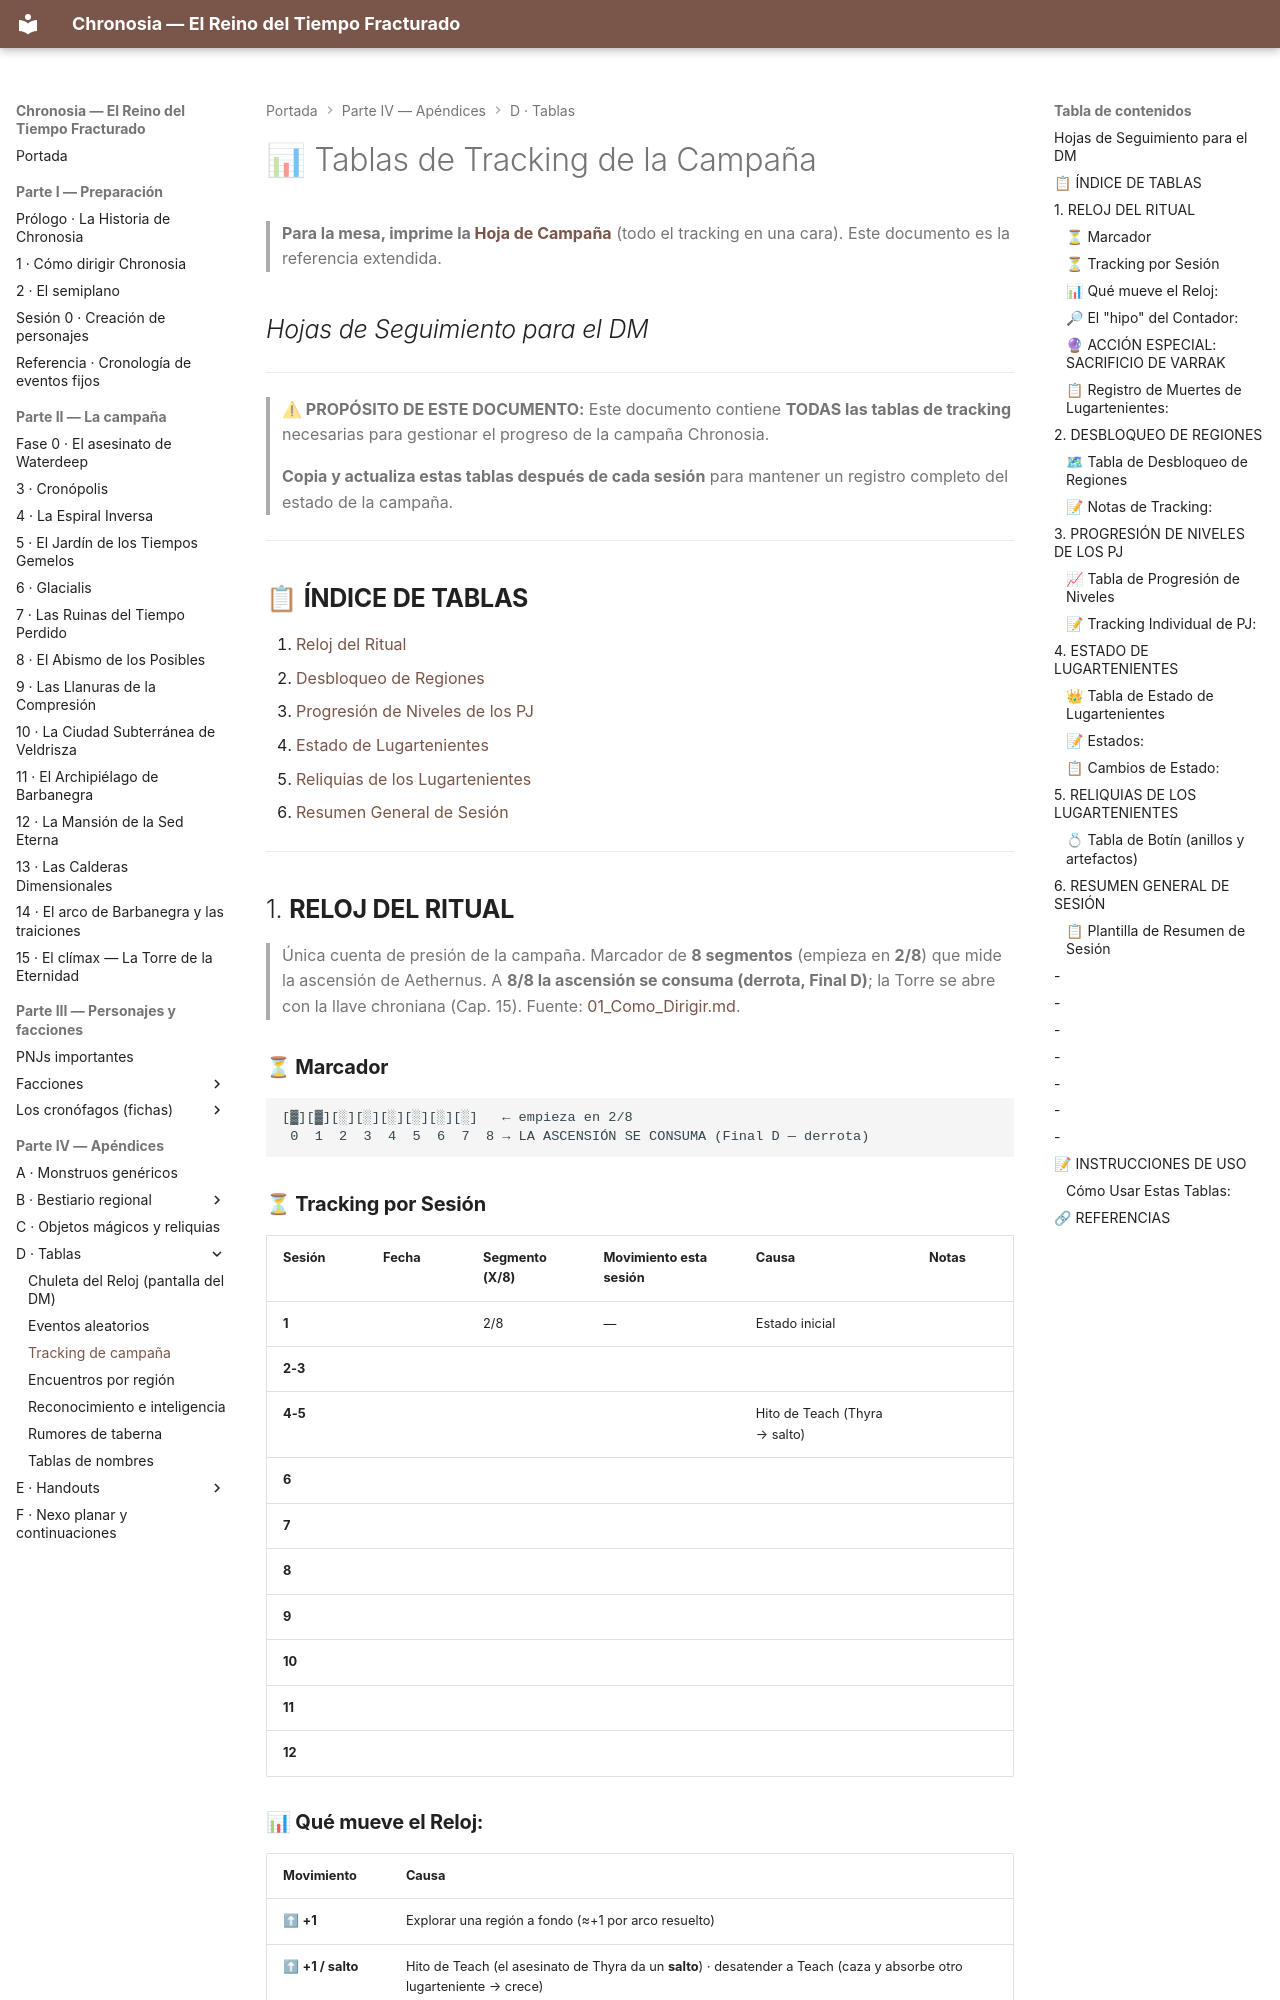

repository: asantolaria/dnd-campaign-chronosia · page: 06_Recursos/Tablas/20_Tablas_Tracking_Campana/index.html · generator: mkdocs

# 📊 Tablas de Tracking de la Campaña

> **Para la mesa, imprime la [Hoja de Campaña](../Handouts/Hoja_de_Campana.md)** (todo el tracking en una cara). Este documento es la referencia extendida.
## *Hojas de Seguimiento para el DM*

---

> **⚠ PROPÓSITO DE ESTE DOCUMENTO:**
> Este documento contiene **TODAS las tablas de tracking** necesarias para gestionar el progreso de la campaña Chronosia.
> 
> **Copia y actualiza estas tablas después de cada sesión** para mantener un registro completo del estado de la campaña.

---

## 📋 **ÍNDICE DE TABLAS**

1. [Reloj del Ritual](#1-reloj-del-ritual)
2. [Desbloqueo de Regiones](#2-desbloqueo-de-regiones)
3. [Progresión de Niveles de los PJ](#3-progresión-de-niveles-de-los-pj)
4. [Estado de Lugartenientes](#4-estado-de-lugartenientes)
5. [Reliquias de los Lugartenientes](#5-reliquias-de-los-lugartenientes)
6. [Resumen General de Sesión](#6-resumen-general-de-sesión)

---

## 1. **RELOJ DEL RITUAL**

> Única cuenta de presión de la campaña. Marcador de **8 segmentos** (empieza en **2/8**) que mide la ascensión de Aethernus. A **8/8 la ascensión se consuma (derrota, Final D)**; la Torre se abre con la llave chroniana (Cap. 15). Fuente: [01_Como_Dirigir.md](../../01_Como_Dirigir.md).

### **⏳ Marcador**

```
[▓][▓][░][░][░][░][░][░]   ← empieza en 2/8
 0  1  2  3  4  5  6  7  8 → LA ASCENSIÓN SE CONSUMA (Final D — derrota)
```

### **⏳ Tracking por Sesión**

| **Sesión** | **Fecha** | **Segmento (X/8)** | **Movimiento esta sesión** | **Causa** | **Notas** |
|------------|-----------|--------------------|----------------------------|-----------|-----------|
| **1** | | 2/8 | — | Estado inicial | |
| **2-3** | | | | | |
| **4-5** | | | | Hito de Teach (Thyra → salto) | |
| **6** | | | | | |
| **7** | | | | | |
| **8** | | | | | |
| **9** | | | | | |
| **10** | | | | | |
| **11** | | | | | |
| **12** | | | | | |

### **📊 Qué mueve el Reloj:**

| **Movimiento** | **Causa** |
|----------------|-----------|
| ⬆ **+1** | Explorar una región a fondo (≈+1 por arco resuelto) |
| ⬆ **+1 / salto** | Hito de Teach (el asesinato de Thyra da un **salto**) · desatender a Teach (caza y absorbe otro lugarteniente → crece) |
| ⏸ **Se estanca 2** | Derrotar a un lugarteniente **CRÍTICO** (Vorthak, Ignis o Teach → corta un canal divino): los **2 siguientes avances** no cuentan (Cap. 1) |
| ⏸ **Congela 1** | Misión de sabotaje de los Anacronistas |
| ⬇ **−1** | Sacrificio de Varrak (con el reloj en zona crítica ≥6/8) |
| 💀 **8/8** | La ascensión se consuma → **Final D** (la Torre NO se abre con el Reloj) |
